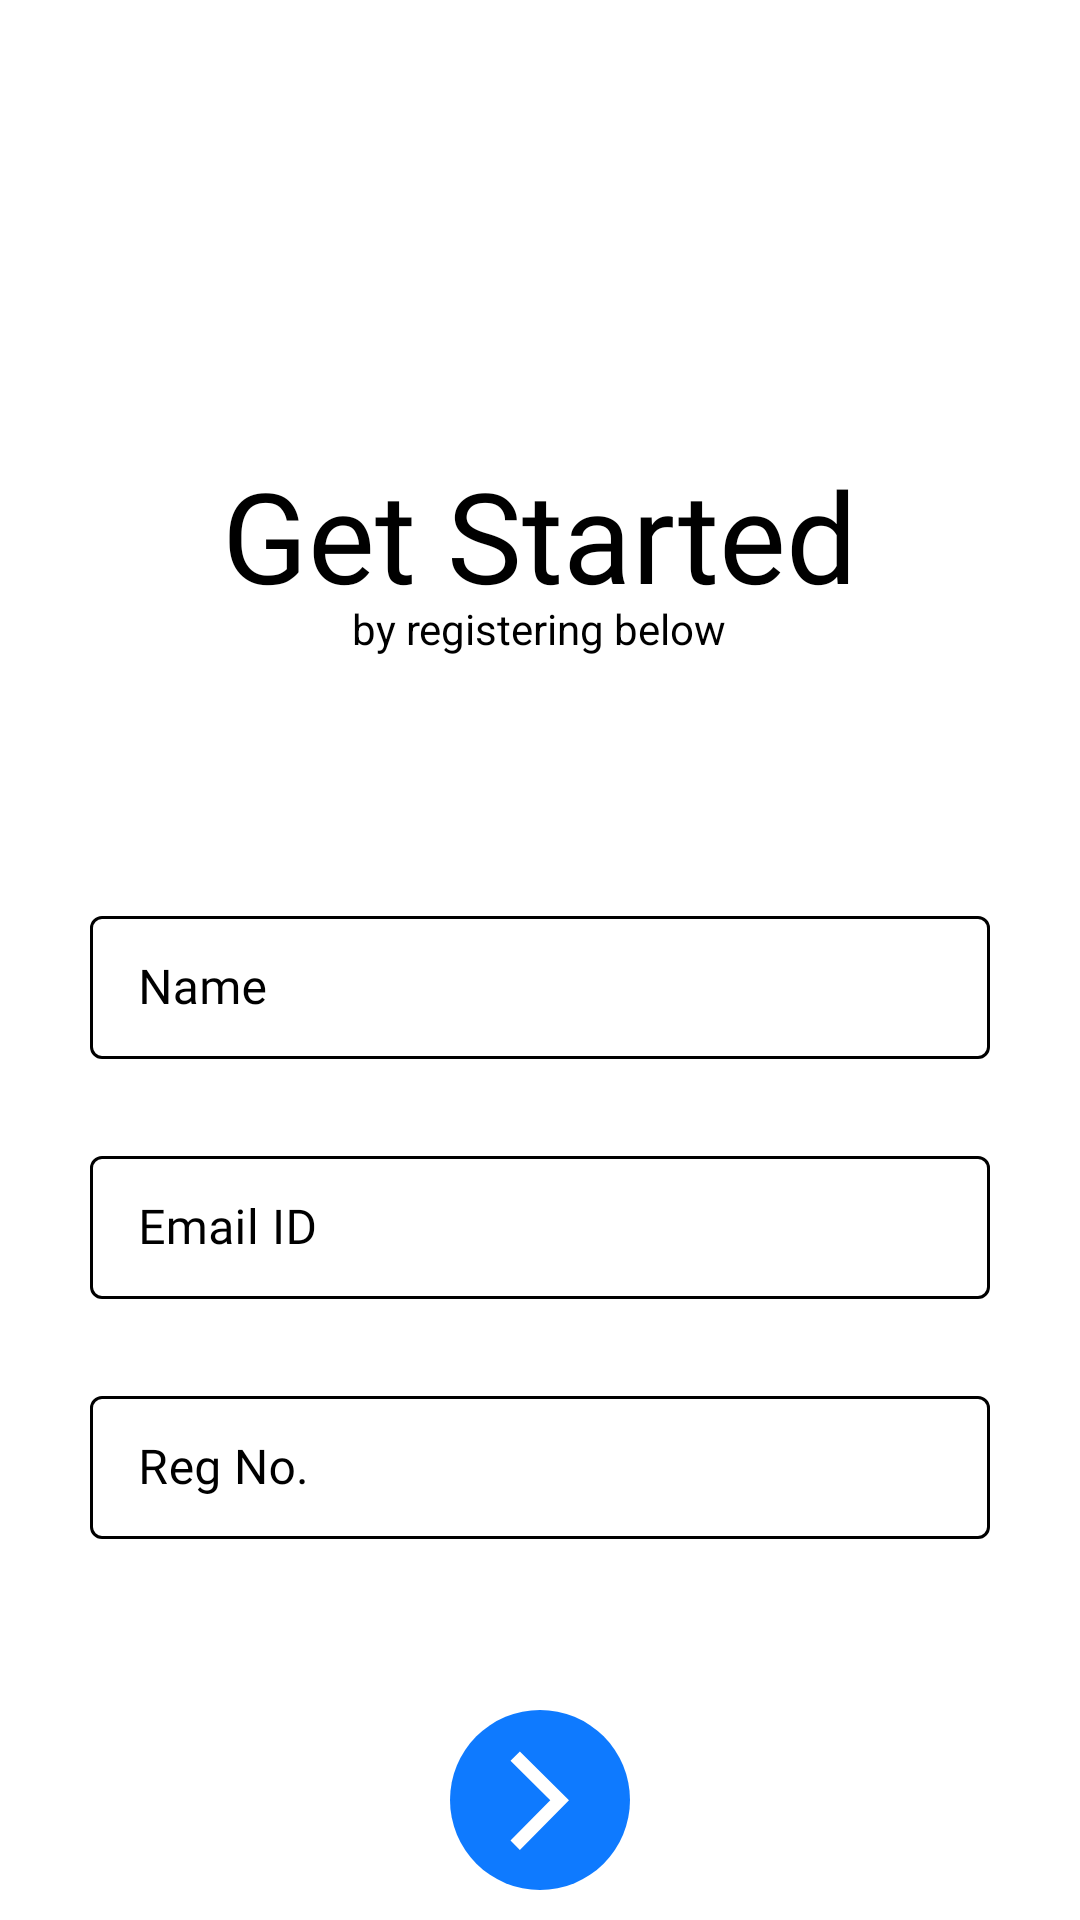

Layout XML and referenced resources for this Android screen:
<!-- AndroidManifest.xml: fallback theme Theme.MaterialComponents.DayNight.NoActionBar -->
<!-- res/layout/fragment_register.xml -->
<?xml version="1.0" encoding="utf-8"?>
<FrameLayout xmlns:android="http://schemas.android.com/apk/res/android"
    xmlns:tools="http://schemas.android.com/tools"
    android:layout_width="match_parent"
    android:layout_height="match_parent"
    tools:context=".onboarding.Register">


    <TextView
        android:id="@+id/textView2"
        android:layout_width="wrap_content"
        android:layout_height="wrap_content"
        android:layout_gravity="center_horizontal"
        android:layout_marginTop="150dp"
        android:fontFamily="@font/acuminpro_bold"
        android:text="@string/slide_register_text"
        android:textColor="@color/black"
        android:textSize="42sp" />

    <TextView
        android:id="@+id/textView3"
        android:layout_width="wrap_content"
        android:layout_height="wrap_content"
        android:layout_gravity="center_horizontal"
        android:layout_marginTop="200dp"
        android:text="@string/register_sub_text"
        android:textColor="@color/black" />

    <com.google.android.material.textfield.TextInputLayout
        android:id="@+id/usernameWrapper"
        style="@style/LoginTextInputLayoutStyle"
        android:layout_width="300dp"
        android:layout_height="wrap_content"
        android:layout_gravity="center_horizontal"
        android:layout_marginTop="300dp"
        android:textColorHint="@color/black">

        <com.google.android.material.textfield.TextInputEditText
            android:id="@+id/username"
            android:layout_width="300dp"
            android:layout_height="wrap_content"
            android:fontFamily="@font/acuminpro_regular"
            android:hint="Name"
            android:inputType="textPersonName" />
    </com.google.android.material.textfield.TextInputLayout>


    <com.google.android.material.textfield.TextInputLayout
        android:id="@+id/emailWrapper"
        style="@style/LoginTextInputLayoutStyle"
        android:layout_width="300dp"
        android:layout_height="wrap_content"
        android:layout_gravity="center_horizontal"
        android:layout_marginTop="380dp"
        android:textColorHint="@color/black">

        <com.google.android.material.textfield.TextInputEditText
            android:id="@+id/email"
            android:layout_width="300dp"
            android:layout_height="wrap_content"
            android:fontFamily="@font/acuminpro_regular"
            android:hint="Email ID"
            android:inputType="textPersonName" />
    </com.google.android.material.textfield.TextInputLayout>

    <com.google.android.material.textfield.TextInputLayout
        android:id="@+id/regNoWrapper"
        style="@style/LoginTextInputLayoutStyle"
        android:layout_width="300dp"
        android:layout_height="wrap_content"
        android:layout_gravity="center_horizontal"
        android:layout_marginTop="460dp"
        android:textColorHint="@color/black">

        <com.google.android.material.textfield.TextInputEditText
            android:id="@+id/regNo"
            android:layout_width="300dp"
            android:layout_height="wrap_content"
            android:fontFamily="@font/acuminpro_regular"
            android:hint="Reg No."
            android:inputType="textPersonName" />
    </com.google.android.material.textfield.TextInputLayout>


    <ImageButton
        android:id="@+id/button"
        android:layout_width="60dp"
        android:layout_height="60dp"
        android:layout_gravity="center_horizontal"
        android:layout_marginTop="570dp"
        android:background="@drawable/custom_button"
        android:padding="10dp"
        android:src="@drawable/next" />

</FrameLayout>
<!-- resources referenced by this layout -->
<resources>
  <color name="black">#000000</color>
  <!-- drawable custom_button (drawable) -->
  <?xml version="1.0" encoding="utf-8"?>
  <shape xmlns:android="http://schemas.android.com/apk/res/android">
  <solid android:color="#0e7aff" />
      <corners android:radius="60dp" />
  </shape>
  <!-- drawable next (drawable) -->
  <vector xmlns:android="http://schemas.android.com/apk/res/android"
      android:width="20dp"
      android:height="32.916668dp"
      android:viewportWidth="48"
      android:viewportHeight="79">
      <path
          android:fillColor="#ffffff"
          android:fillType="nonZero"
          android:pathData="M7.8913,0.3136L47.1933,39.2412L7.8913,78.9176L0.4052,71.4315L32.2211,39.2412L0.4052,7.7997L7.8913,0.3136Z" />
  </vector>
  <string name="register_sub_text">by registering below</string>
  <string name="slide_register_text">Get Started</string>
  <style name="LoginTextInputLayoutStyle" parent="Widget.MaterialComponents.TextInputLayout.OutlinedBox.Dense">
          <item name="boxStrokeColor">@color/text_input_box_stroke</item>
          <item name="android:textColorHint">@color/black</item>
      </style>
</resources>
